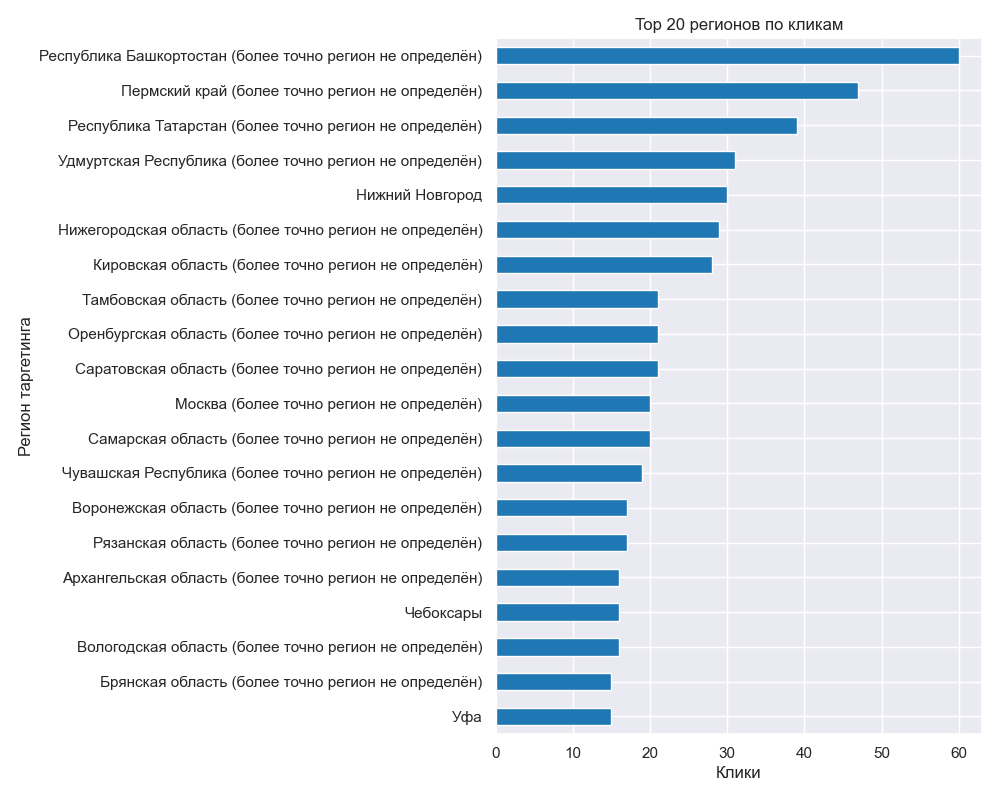

Source data for this figure (header and first rows):
Регион таргетинга, Показы, Клики
Республика Башкортостан (более точно рег…, 7031, 60
Пермский край (более точно регион не опр…, 4182, 47
Республика Татарстан (более точно регион…, 6879, 39
Удмуртская Республика (более точно регио…, 3378, 31
Нижний Новгород, 4673, 30
Нижегородская область (более точно регио…, 4405, 29
Кировская область (более точно регион не…, 3237, 28
Оренбургская область (более точно регион…, 4331, 21
Тамбовская область (более точно регион н…, 3066, 21
Саратовская область (более точно регион …, 3766, 21
Москва (более точно регион не определён), 3450, 20
Самарская область (более точно регион не…, 3326, 20
Чувашская Республика (более точно регион…, 3816, 19
Воронежская область (более точно регион …, 3899, 17
Рязанская область (более точно регион не…, 2402, 17
Архангельская область (более точно регио…, 1943, 16
Чебоксары, 1711, 16
Вологодская область (более точно регион …, 2707, 16
Брянская область (более точно регион не …, 2962, 15
Уфа, 2250, 15
